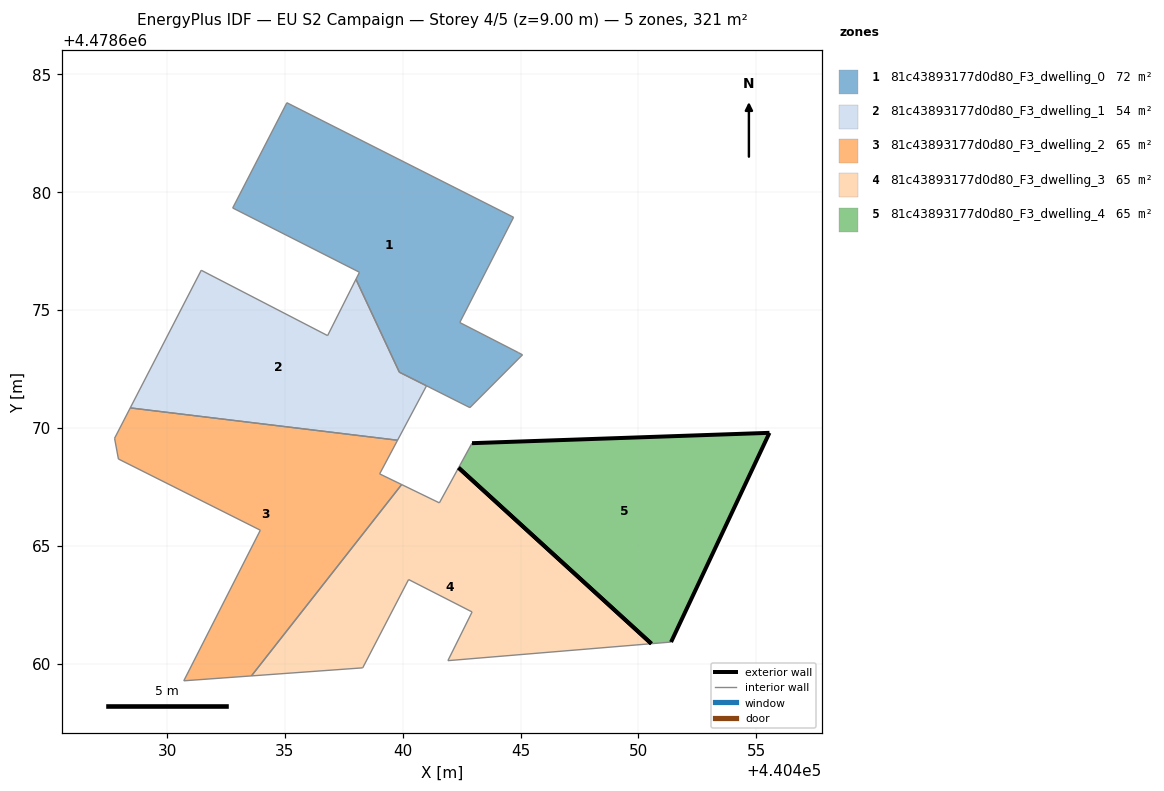
=== STOREY PLAN SPEC (per zone: floor XY polygon, exterior-wall plan segments, windows/doors) ===
zone 1: 81c43893177d0d80_F3_dwelling_0  (71.6 m²)
  floor: (440442.85, 4478670.86) (440445.08, 4478673.10) (440444.91, 4478673.20) (440444.90, 4478673.20) (440442.42, 4478674.47) (440444.71, 4478678.94) (440435.09, 4478683.80) (440432.79, 4478679.33) (440438.17, 4478676.61) (440438.02, 4478676.31) (440439.86, 4478672.37) (440439.86, 4478672.37) (440441.01, 4478671.79) (440441.02, 4478671.79)
  interior walls: 14
zone 2: 81c43893177d0d80_F3_dwelling_1  (53.7 m²)
  floor: (440439.78, 4478669.48) (440441.01, 4478671.79) (440439.86, 4478672.37) (440438.02, 4478676.31) (440436.81, 4478673.92) (440431.45, 4478676.69) (440428.44, 4478670.85)
  interior walls: 7
zone 3: 81c43893177d0d80_F3_dwelling_2  (65.3 m²)
  floor: (440433.58, 4478659.48) (440439.96, 4478667.60) (440439.02, 4478668.05) (440439.78, 4478669.48) (440428.44, 4478670.85) (440427.77, 4478669.56) (440427.94, 4478668.68) (440433.96, 4478665.66) (440430.71, 4478659.27)
  interior walls: 9
zone 4: 81c43893177d0d80_F3_dwelling_3  (65.3 m²)
  floor: (440450.55, 4478660.84) (440442.37, 4478668.31) (440441.56, 4478666.82) (440439.96, 4478667.60) (440433.58, 4478659.48) (440438.30, 4478659.82) (440440.25, 4478663.57) (440442.94, 4478662.19) (440441.92, 4478660.12)
  exterior wall: (440442.37, 4478668.31) – (440450.55, 4478660.84)  [11.1 m]
  interior walls: 8
zone 5: 81c43893177d0d80_F3_dwelling_4  (65.3 m²)
  floor: (440451.39, 4478660.91) (440455.56, 4478669.79) (440442.94, 4478669.35) (440442.37, 4478668.31) (440450.55, 4478660.84)
  exterior wall: (440442.94, 4478669.35) – (440455.56, 4478669.79)  [12.6 m]
  exterior wall: (440455.56, 4478669.79) – (440451.39, 4478660.91)  [9.8 m]
  exterior wall: (440450.55, 4478660.84) – (440442.37, 4478668.31)  [11.1 m]
  interior walls: 2

=== DERIVED (storey summary) ===
Building: EU S2 Campaign
Storey: 4 of 5  (floor level z = 9.00 m)
Storey gross floor area: 321.2 m²
Zones on this storey: 5
  - 81c43893177d0d80_F3_dwelling_0: floor 71.6 m²
  - 81c43893177d0d80_F3_dwelling_1: floor 53.7 m²
  - 81c43893177d0d80_F3_dwelling_2: floor 65.3 m²
  - 81c43893177d0d80_F3_dwelling_3: floor 65.3 m²; exterior wall 11.1 m (33.2 m²); WWR 0.0%
  - 81c43893177d0d80_F3_dwelling_4: floor 65.3 m²; exterior wall 33.5 m (100.6 m²); WWR 0.0%
Zone adjacency (shared interzone walls):
  - 81c43893177d0d80_F3_dwelling_0 ↔ 81c43893177d0d80_F3_dwelling_1
  - 81c43893177d0d80_F3_dwelling_1 ↔ 81c43893177d0d80_F3_dwelling_2
  - 81c43893177d0d80_F3_dwelling_2 ↔ 81c43893177d0d80_F3_dwelling_3